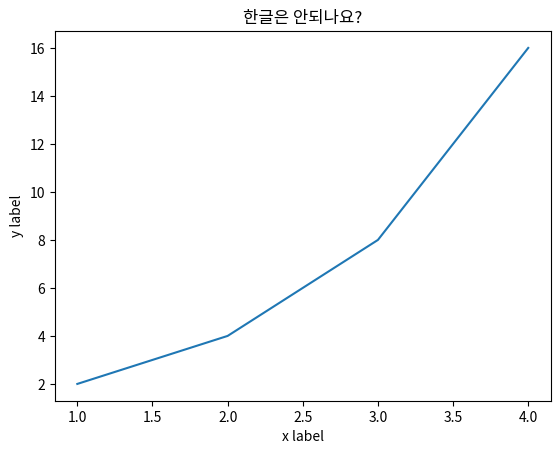

Write Python code to recreate this figure.
import matplotlib.pyplot as plt

# 예제1: x, y 가 같을 때
plt.plot([1, 2, 3, 4])
# plt.show()

# 참고: 이때까지 그렸던 plot 지우기
plt.clf()

# 예제2: x, y 가 다를 때
x = [1, 2, 3, 4]
y = [2, 4, 8, 16]

plt.plot(x, y)
# plt.show()
plt.clf()

# 예제3: 제목 + 각 축의 설명
plt.plot(x, y)
# 제목
plt.title("한글은 안되나요?")

# x, y 축
plt.ylabel('y label')
plt.xlabel('x label')

plt.show()

# 파일로 저장하기
# 주의사항: show() 를 하지 말고 저장해야 한다.
plt.savefig('filename.png')
